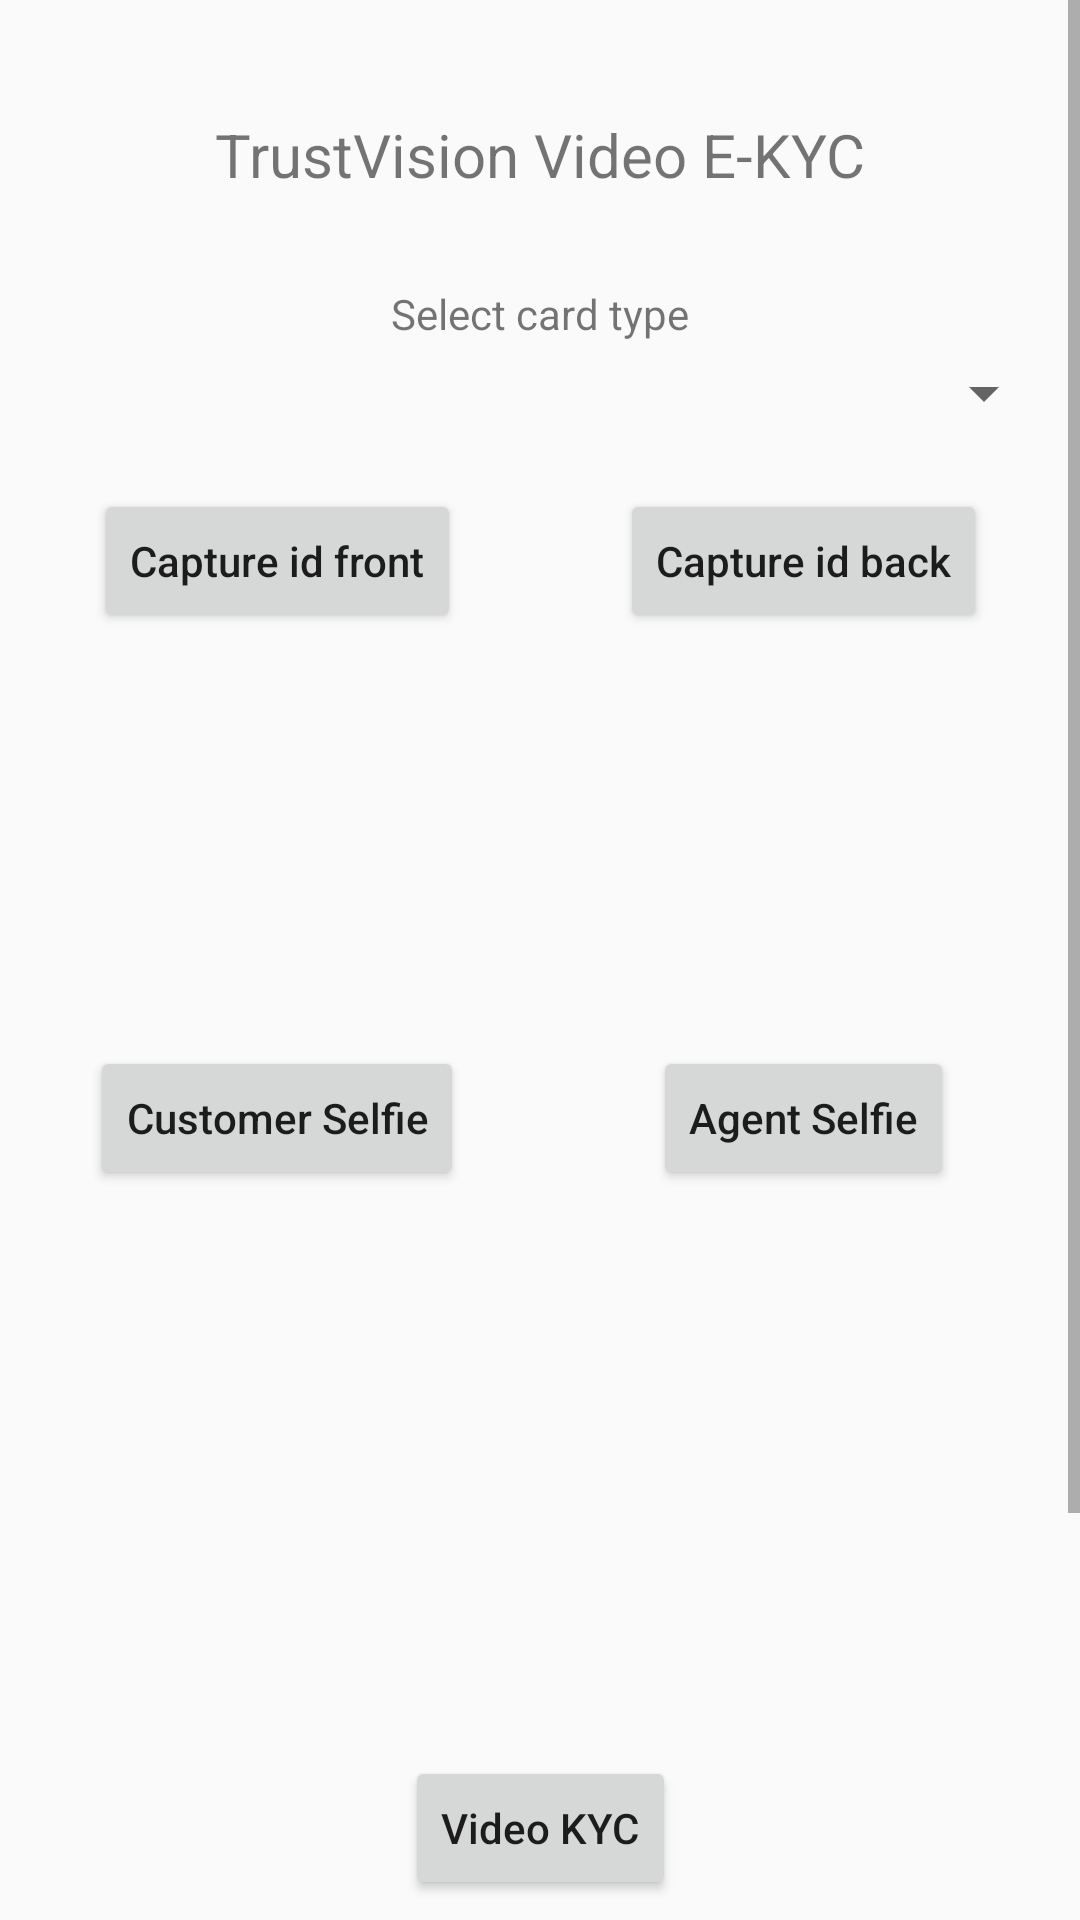

Write the Android layout XML for this screen, with the resource values it uses.
<!-- AndroidManifest.xml: activity theme AppTheme.NoActionBar -->
<!-- res/layout/activity_main.xml -->
<?xml version="1.0" encoding="utf-8"?>
<ScrollView xmlns:android="http://schemas.android.com/apk/res/android"
    xmlns:app="http://schemas.android.com/apk/res-auto"
    xmlns:tools="http://schemas.android.com/tools"
    android:layout_width="match_parent"
    android:layout_height="match_parent">

    <androidx.constraintlayout.widget.ConstraintLayout
        android:layout_width="match_parent"
        android:layout_height="wrap_content"
        android:padding="8dp"
        tools:context=".MainActivity">
        <TextView
            android:id="@+id/text_view"
            android:layout_width="wrap_content"
            android:layout_height="wrap_content"
            android:layout_marginTop="30dp"
            android:textSize="20dp"
            android:text="TrustVision Video E-KYC"
            app:layout_constraintLeft_toLeftOf="parent"
            app:layout_constraintRight_toRightOf="parent"
            app:layout_constraintTop_toTopOf="parent"
            />
        <TextView
            android:id="@+id/tv_card_type"
            android:layout_width="wrap_content"
            android:layout_height="wrap_content"
            android:layout_marginTop="30dp"
            android:text="Select card type"
            app:layout_constraintLeft_toLeftOf="parent"
            app:layout_constraintRight_toRightOf="parent"
            app:layout_constraintTop_toBottomOf="@id/text_view"
            />

        
        <Spinner
            android:id="@+id/spinner_card_type"
            android:layout_marginTop="5dp"
            android:layout_width="0dp"
            android:layout_height="wrap_content"
            android:tooltipText="Select card Type"
            app:layout_constraintHorizontal_bias="0.5"
            app:layout_constraintLeft_toLeftOf="parent"
            app:layout_constraintRight_toRightOf="parent"
            app:layout_constraintTop_toBottomOf="@+id/tv_card_type"
            >

        </Spinner>


        <androidx.constraintlayout.widget.ConstraintLayout
            android:id="@+id/layout_card_front"
            android:layout_width="0dp"
            android:layout_height="wrap_content"
            android:layout_marginTop="20dp"
            android:background="@drawable/border_background"
            app:layout_constraintLeft_toLeftOf="parent"
            app:layout_constraintTop_toBottomOf="@id/spinner_card_type"
            app:layout_constraintWidth_percent="0.49">

            <Button
                android:id="@+id/button_frontid"
                android:layout_width="wrap_content"
                android:layout_height="wrap_content"
                android:layout_centerHorizontal="true"
                android:text="Capture id front"
                android:textAllCaps="false"
                app:layout_constraintEnd_toEndOf="parent"
                app:layout_constraintStart_toStartOf="parent"
                app:layout_constraintTop_toTopOf="parent" />

            <ImageView
                android:id="@+id/iv_id_card_front"
                android:layout_width="0dp"
                android:layout_height="0dp"
                android:layout_margin="8dp"
                app:layout_constraintBottom_toBottomOf="parent"
                app:layout_constraintDimensionRatio="3:2"
                app:layout_constraintLeft_toLeftOf="parent"
                app:layout_constraintRight_toRightOf="parent"
                app:layout_constraintTop_toBottomOf="@id/button_frontid" />
        </androidx.constraintlayout.widget.ConstraintLayout>

    <androidx.constraintlayout.widget.ConstraintLayout
            android:id="@+id/layout_card_back"
            android:layout_width="0dp"
            android:layout_height="wrap_content"
            android:layout_marginTop="20dp"
            android:background="@drawable/border_background"
            app:layout_constraintRight_toRightOf="parent"
            app:layout_constraintTop_toBottomOf="@id/spinner_card_type"
            app:layout_constraintWidth_percent="0.49">

            <Button
                android:id="@+id/button_back_id"
                android:layout_width="wrap_content"
                android:layout_height="wrap_content"
                android:layout_centerHorizontal="true"
                android:text="Capture id back"
                android:textAllCaps="false"
                app:layout_constraintEnd_toEndOf="parent"
                app:layout_constraintStart_toStartOf="parent"
                app:layout_constraintTop_toTopOf="parent" />

            <ImageView
                android:id="@+id/iv_id_card_back"
                android:layout_width="0dp"
                android:layout_height="0dp"
                android:layout_margin="8dp"
                app:layout_constraintBottom_toBottomOf="parent"
                app:layout_constraintDimensionRatio="3:2"
                app:layout_constraintLeft_toLeftOf="parent"
                app:layout_constraintRight_toRightOf="parent"
                app:layout_constraintTop_toBottomOf="@id/button_back_id" />
        </androidx.constraintlayout.widget.ConstraintLayout>

        <androidx.constraintlayout.widget.ConstraintLayout
            android:id="@+id/layout_customer_selfie"
            android:layout_width="0dp"
            android:layout_height="wrap_content"
            android:layout_marginTop="20dp"
            android:background="@drawable/border_background"
            app:layout_constraintLeft_toLeftOf="parent"
            app:layout_constraintTop_toBottomOf="@id/layout_card_front"
            app:layout_constraintWidth_percent="0.49">

            <Button
                android:id="@+id/button_customer_selfie"
                android:layout_width="wrap_content"
                android:layout_height="wrap_content"
                android:text="Customer Selfie"
                android:textAllCaps="false"
                app:layout_constraintLeft_toLeftOf="parent"
                app:layout_constraintRight_toRightOf="parent"
                app:layout_constraintTop_toTopOf="parent" />

            <ImageView
                android:id="@+id/iv_customer_selfie"
                android:layout_width="0dp"
                android:layout_height="0dp"
                android:layout_margin="8dp"
                app:layout_constraintDimensionRatio="1:1"
                app:layout_constraintLeft_toLeftOf="parent"
                app:layout_constraintRight_toRightOf="parent"
                app:layout_constraintBottom_toBottomOf="parent"
                app:layout_constraintTop_toBottomOf="@id/button_customer_selfie" />
        </androidx.constraintlayout.widget.ConstraintLayout>

        <androidx.constraintlayout.widget.ConstraintLayout
            android:id="@+id/layout_agent_selfie"
            android:layout_width="0dp"
            android:layout_height="wrap_content"
            android:layout_marginTop="20dp"
            android:background="@drawable/border_background"
            app:layout_constraintRight_toRightOf="parent"
            app:layout_constraintTop_toBottomOf="@id/layout_card_front"
            app:layout_constraintWidth_percent="0.49">

            <Button
                android:id="@+id/button_agent_selfie"
                android:layout_width="wrap_content"
                android:layout_height="wrap_content"
                android:text="Agent Selfie"
                android:textAllCaps="false"
                app:layout_constraintLeft_toLeftOf="parent"
                app:layout_constraintRight_toRightOf="parent"
                app:layout_constraintTop_toTopOf="parent" />

            <ImageView
                android:id="@+id/iv_agent_selfie"
                android:layout_width="0dp"
                android:layout_height="0dp"
                android:layout_margin="8dp"
                app:layout_constraintDimensionRatio="1:1"
                app:layout_constraintLeft_toLeftOf="parent"
                app:layout_constraintRight_toRightOf="parent"
                app:layout_constraintBottom_toBottomOf="parent"
                app:layout_constraintTop_toBottomOf="@id/button_agent_selfie" />
        </androidx.constraintlayout.widget.ConstraintLayout>

        <Button
            android:id="@+id/video_kyc"
            android:layout_width="wrap_content"
            android:layout_height="wrap_content"
            android:layout_marginTop="20dp"
            android:text="Video KYC"
            android:textAllCaps="false"
            app:layout_constraintLeft_toLeftOf="parent"
            app:layout_constraintRight_toRightOf="parent"
            app:layout_constraintTop_toBottomOf="@id/layout_agent_selfie" />

        <Button
            android:id="@+id/button_face_id_match"
            android:layout_width="wrap_content"
            android:layout_height="wrap_content"
            android:layout_marginTop="20dp"
            android:text="Face - ID matching"
            android:textAllCaps="false"
            app:layout_constraintLeft_toLeftOf="parent"
            app:layout_constraintRight_toRightOf="parent"
            app:layout_constraintTop_toBottomOf="@id/video_kyc" />

        <Button
            android:id="@+id/button_agent_customer_match"
            android:layout_width="wrap_content"
            android:layout_height="wrap_content"
            android:layout_marginTop="8dp"
            android:text="Agent - Customer matching"
            android:textAllCaps="false"
            app:layout_constraintLeft_toLeftOf="parent"
            app:layout_constraintRight_toRightOf="parent"
            app:layout_constraintTop_toBottomOf="@id/button_face_id_match" />

        <TextView
            android:id="@+id/title_ocr"
            android:layout_width="wrap_content"
            android:layout_height="wrap_content"
            android:layout_marginTop="20dp"
            android:text="OCR"
            app:layout_constraintLeft_toLeftOf="parent"
            app:layout_constraintTop_toBottomOf="@id/button_agent_customer_match" />

        <androidx.recyclerview.widget.RecyclerView
            android:id="@+id/ocr_result"
            android:layout_width="match_parent"
            android:layout_height="wrap_content"
            android:layout_marginTop="8dp"
            app:layout_constraintLeft_toLeftOf="parent"
            app:layout_constraintTop_toBottomOf="@id/title_ocr" />
    </androidx.constraintlayout.widget.ConstraintLayout>
</ScrollView>
<!-- resources referenced by this layout -->
<resources>
  <style name="AppTheme.NoActionBar">
          <item name="windowActionBar">false</item>
          <item name="windowNoTitle">true</item>
      </style>
</resources>
